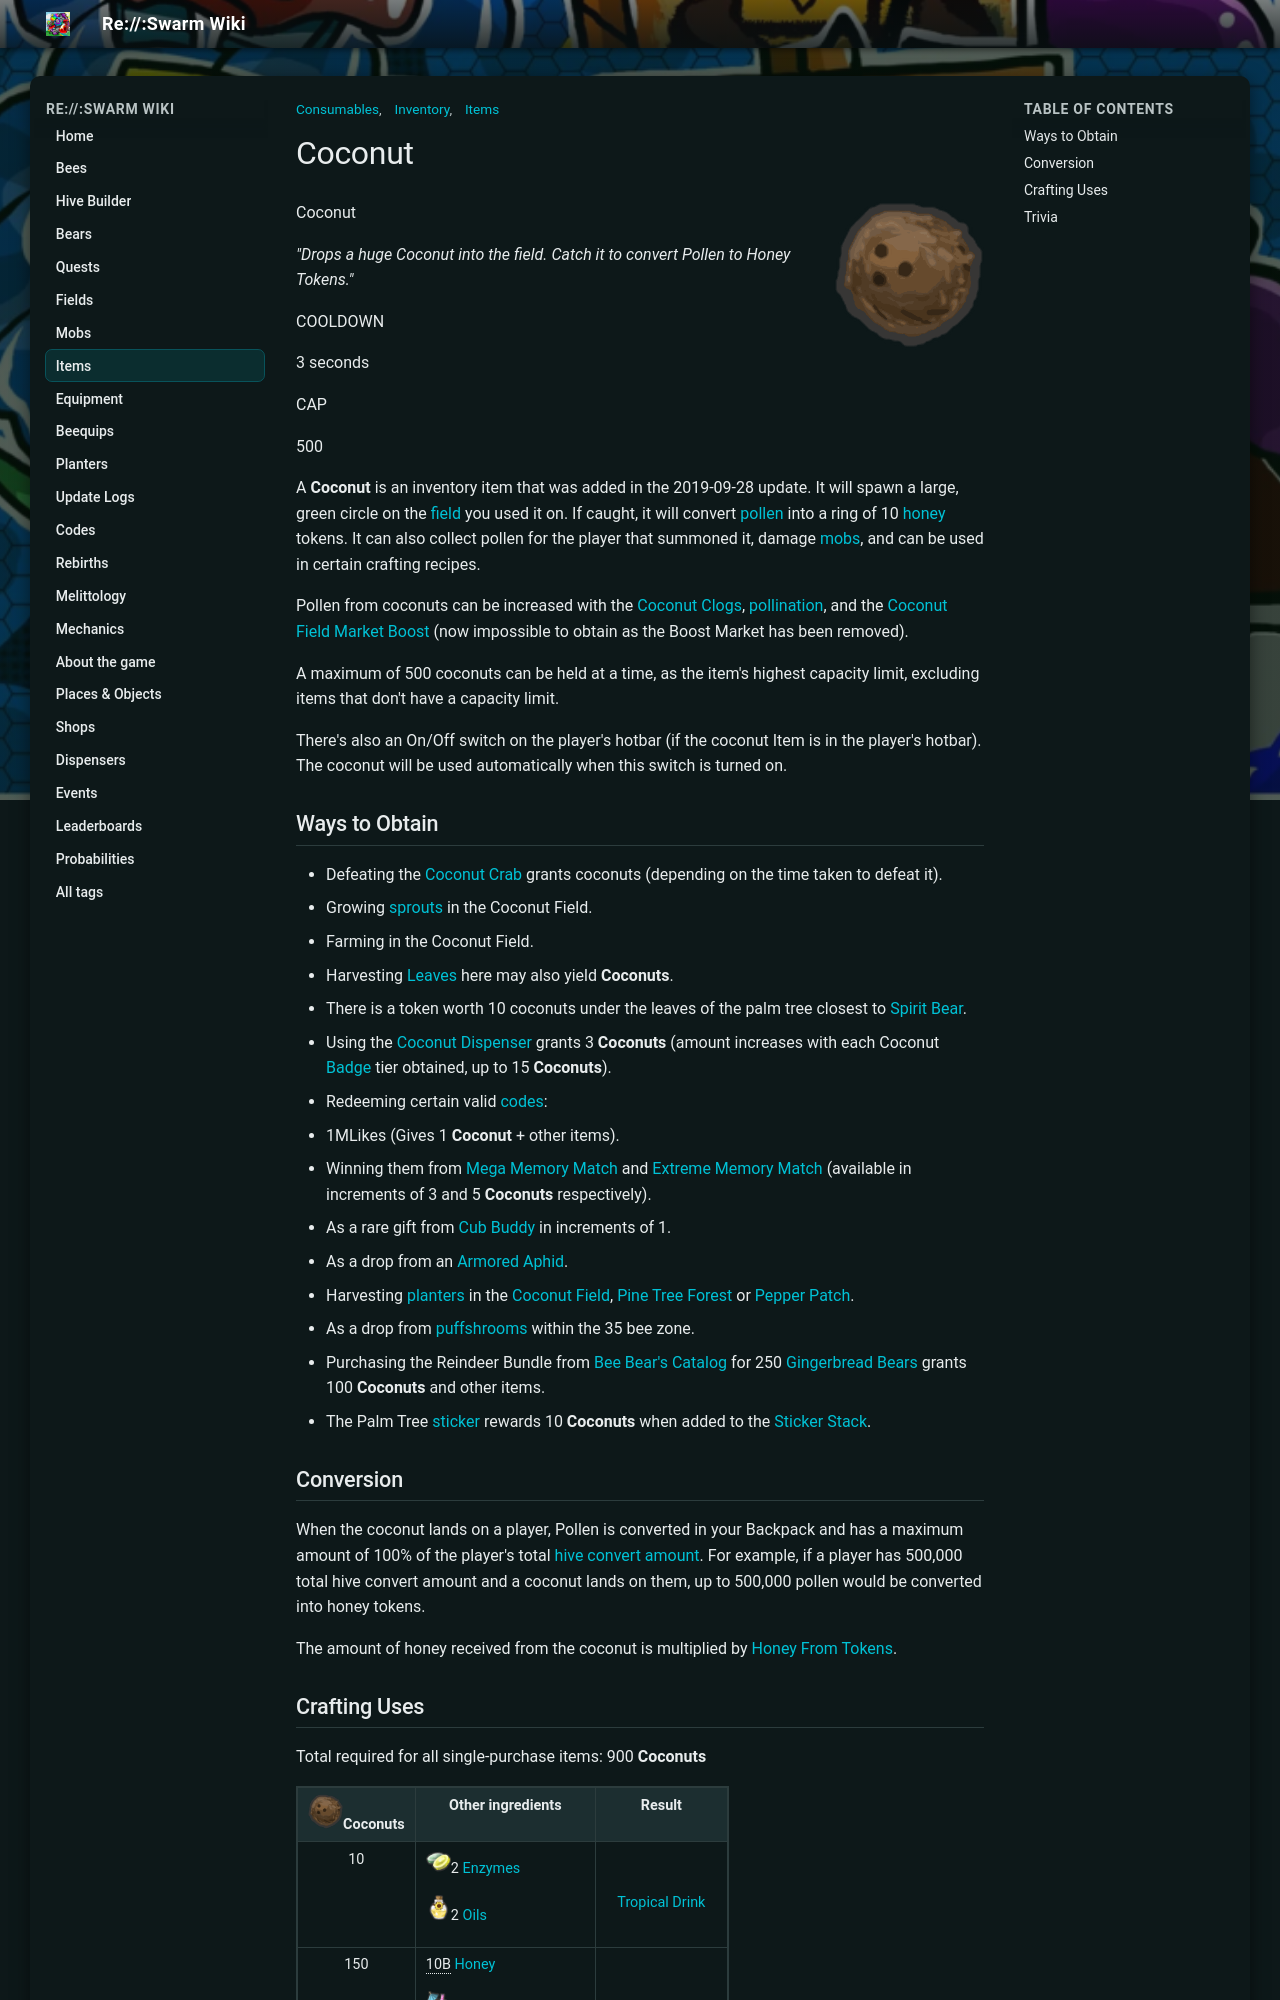

repository: JoaoFranciscoFE/reswarm-wiki · page: coconut.html · generator: mkdocs

---
title: "Coconut"
tags: ["Items", "Inventory", "Consumables"]
---

# Coconut

![Coconut](img/Coconut.png){ align=right width=150 }

Coconut

*"Drops a huge Coconut into the field. Catch it to convert Pollen to Honey Tokens."*

COOLDOWN

3 seconds

CAP

500

A **Coconut** is an inventory item that was added in the 2019-09-28 update. It will spawn a large, green circle on the [field](fields.md) you used it on. If caught, it will convert [pollen](pollen.md) into a ring of 10 [honey](honey.md) tokens. It can also collect pollen for the player that summoned it, damage [mobs](mobs.md), and can be used in certain crafting recipes.

Pollen from coconuts can be increased with the [Coconut Clogs](coconut-clogs.md), [pollination](pollination.md), and the [Coconut Field Market Boost](boost-market.md) (now impossible to obtain as the Boost Market has been removed).

A maximum of 500 coconuts can be held at a time, as the item's highest capacity limit, excluding items that don't have a capacity limit.

There's also an On/Off switch on the player's hotbar (if the coconut Item is in the player's hotbar). The coconut will be used automatically when this switch is turned on.


## Ways to Obtain

* Defeating the [Coconut Crab](coconut-crab.md) grants coconuts (depending on the time taken to defeat it).
* Growing [sprouts](sprout.md) in the Coconut Field.
* Farming in the Coconut Field.
  * Harvesting [Leaves](leaves.md) here may also yield **Coconuts**.
* There is a token worth 10 coconuts under the leaves of the palm tree closest to [Spirit Bear](spirit-bear.md).
* Using the [Coconut Dispenser](coconut-dispenser.md) grants 3 **Coconuts** (amount increases with each Coconut [Badge](badges.md) tier obtained, up to 15 **Coconuts**).
* Redeeming certain valid [codes](codes.md):
  * 1MLikes (Gives 1 **Coconut** + other items).
* Winning them from [Mega Memory Match](memory-match.md#Mega_Memory_Match) and [Extreme Memory Match](memory-match.md#Extreme_Memory_Match) (available in increments of 3 and 5 **Coconuts** respectively).
* As a rare gift from [Cub Buddy](cub-buddy.md) in increments of 1.
* As a drop from an [Armored Aphid](aphid.md#Armored).
* Harvesting [planters](planter.md) in the [Coconut Field](coconut-field.md), [Pine Tree Forest](pine-tree-forest.md) or [Pepper Patch](pepper-patch.md).
* As a drop from [puffshrooms](puffshroom.md) within the 35 bee zone.
* Purchasing the Reindeer Bundle from [Bee Bear's Catalog](bee-bear-s-catalog.md) for 250 [Gingerbread Bears](gingerbread-bear.md) grants 100 **Coconuts** and other items.
* The Palm Tree [sticker](sticker.md) rewards 10 **Coconuts** when added to the [Sticker Stack](sticker-stack.md).

## Conversion

When the coconut lands on a player, Pollen is converted in your Backpack and has a maximum amount of 100% of the player's total [hive convert amount](system-page.md#Convert_Amount). For example, if a player has 500,000 total hive convert amount and a coconut lands on them, up to 500,000 pollen would be converted into honey tokens.

The amount of honey received from the coconut is multiplied by [Honey From Tokens](system-page.md#Honey_From_Tokens).

## Crafting Uses

Total required for all single-purchase items: 900 **Coconuts**

<table class="mw-collapsible mw-collapsed article-table">
<caption>
</caption>
<tbody><tr>
<th style="text-align: center"><img alt="Coconut" height="35" src="img/Coconut.png" width="35"/><strong class="mw-selflink selflink"><span class="color-template color-template-coconut color-template-background-clip">Coconuts</span></strong>
</th>
<th>Other ingredients
</th>
<th style="text-align: center">Result
</th></tr>
<tr>
<td><div style="text-align: center;">10
</div></td>
<td><img alt="Enzymes" height="25" src="img/Enzymes.png" width="25"/>2 <a href="enzymes.html"><span class="color-template color-template-enzymes color-template-background-clip">Enzymes</span></a><br/>
<p><img alt="Oil" height="25" src="img/Oil.png" width="25"/>2 <a href="oil.html"><span class="color-template color-template-oil color-template-background-clip">Oils</span></a>
</p>
</td>
<td><figure class="mw-halign-center" typeof="mw:Error mw:File"><figcaption></figcaption></figure><div style="text-align: center;"><a href="tropical-drink.html">Tropical Drink</a>
</div></td></tr>
<tr>
<td><div style="text-align: center;">150
</div></td>
<td><span typeof="mw:Error mw:File"></span><span style="border-bottom:1px dotted;" title="10,000,000,000">10B</span> <a href="honey.html"><span class="color-template color-template-honey">Honey</span></a><br/>
<p><img alt="Tropical Drink" height="25" src="img/Tropical_Drink.png" width="25"/>50 <a href="tropical-drink.html"><span class="color-template color-template-tropical-drink color-template-background-clip">Tropical Drinks</span></a><br/>
<img alt="Glue" height="25" src="img/Glue.png" width="25"/>100 <a href="glue.html"><span class="color-template color-template-glue color-template-background-clip">Glues</span></a><br/>
<img alt="Oil" height="25" src="img/Oil.png" width="25"/>100 <a href="oil.html"><span class="color-template color-template-oil color-template-background-clip">Oils</span></a>
</p>
</td>
<td><figure class="mw-halign-center" typeof="mw:Error mw:File"><figcaption></figcaption></figure><div style="text-align: center;"><a href="coconut-clogs.html">Coconut Clogs</a>
</div></td></tr>
<tr>
<td><div style="text-align: center;">250
</div></td>
<td><span typeof="mw:Error mw:File"></span><span style="border-bottom:1px dotted;" title="25,000,000,000">25B</span> <a href="honey.html"><span class="color-template color-template-honey">Honey</span></a><br/>
<p><img alt="Tropical Drink" height="25" src="img/Tropical_Drink.png" width="25"/>150 <a href="tropical-drink.html"><span class="color-template color-template-tropical-drink color-template-background-clip">Tropical Drinks</span></a><br/>
<img alt="Red Extract" height="25" src="img/Red_Extract.png" width="25"/>150 <a href="red-extract.html"><span class="color-template color-template-red-extract color-template-background-clip">Red Extracts</span></a><br/>
<img alt="Blue Extract" height="25" src="img/Blue_Extract.png" width="25"/>150 <a href="blue-extract.html"><span class="color-template color-template-blue-extract color-template-background-clip">Blue Extracts</span></a>
</p>
</td>
<td><figure class="mw-halign-center" typeof="mw:File"><img alt="Coconut Canister" data-image-key="Coconut_Canister.png" data-image-name="Coconut Canister.png" data-relevant="1" height="80" src="img/Coconut_Canister.png" width="80"/><figcaption></figcaption></figure><div style="text-align: center;"><a href="coconut-canister.html">Coconut Canister</a>
</div></td></tr>
<tr>
<td><div style="text-align: center;">500</div>
</td>
<td><span typeof="mw:Error mw:File"></span><span style="border-bottom:1px dotted;" title="7,500,000,000,000">7.5T</span> <a href="honey.html"><span class="color-template color-template-honey">Honey</span></a><br/>
<p><img alt="Purple Potion" height="25" src="img/Purple_Potion.png" width="25"/>200 <a href="purple-potion.html"><span class="color-template color-template-purple-potion color-template-background-clip">Purple Potions</span></a><br/>
<img alt="Tropical Drink" height="25" src="img/Tropical_Drink.png" width="25"/>1,500 <a href="tropical-drink.html"><span class="color-template color-template-tropical-drink color-template-background-clip">Tropical Drinks</span></a><br/>
<img alt="Hard Wax" height="25" src="img/Hard_Wax.png" width="25"/>200 <a href="hard-wax.html"><span class="color-template color-template-hard-wax">Hard Waxes</span></a><br/>
<img alt="Turpentine" height="25" src="img/Turpentine.png" width="25"/>3 <a href="turpentine.html"><span class="color-template color-template-turpentine color-template-background-clip">Turpentines</span></a><br/>
<img alt="Refreshing Vial" height="25" src="img/Refreshing_Vial.png" width="25"/>3 <a href="refreshing-vial.html"><span class="color-template color-template-refreshing-vial color-template-background-clip">Refreshing Vials</span></a>
</p>
</td>
<td><figure class="mw-halign-center" typeof="mw:File"><img alt="Coconut Belt" data-image-key="Coconut_Belt.png" data-image-name="Coconut Belt.png" data-relevant="1" height="80" src="img/Coconut_Belt.png" width="80"/><figcaption></figcaption></figure><div style="text-align: center;"><a href="coconut-belt.html">Coconut Belt</a></div>
</td></tr></tbody></table>
